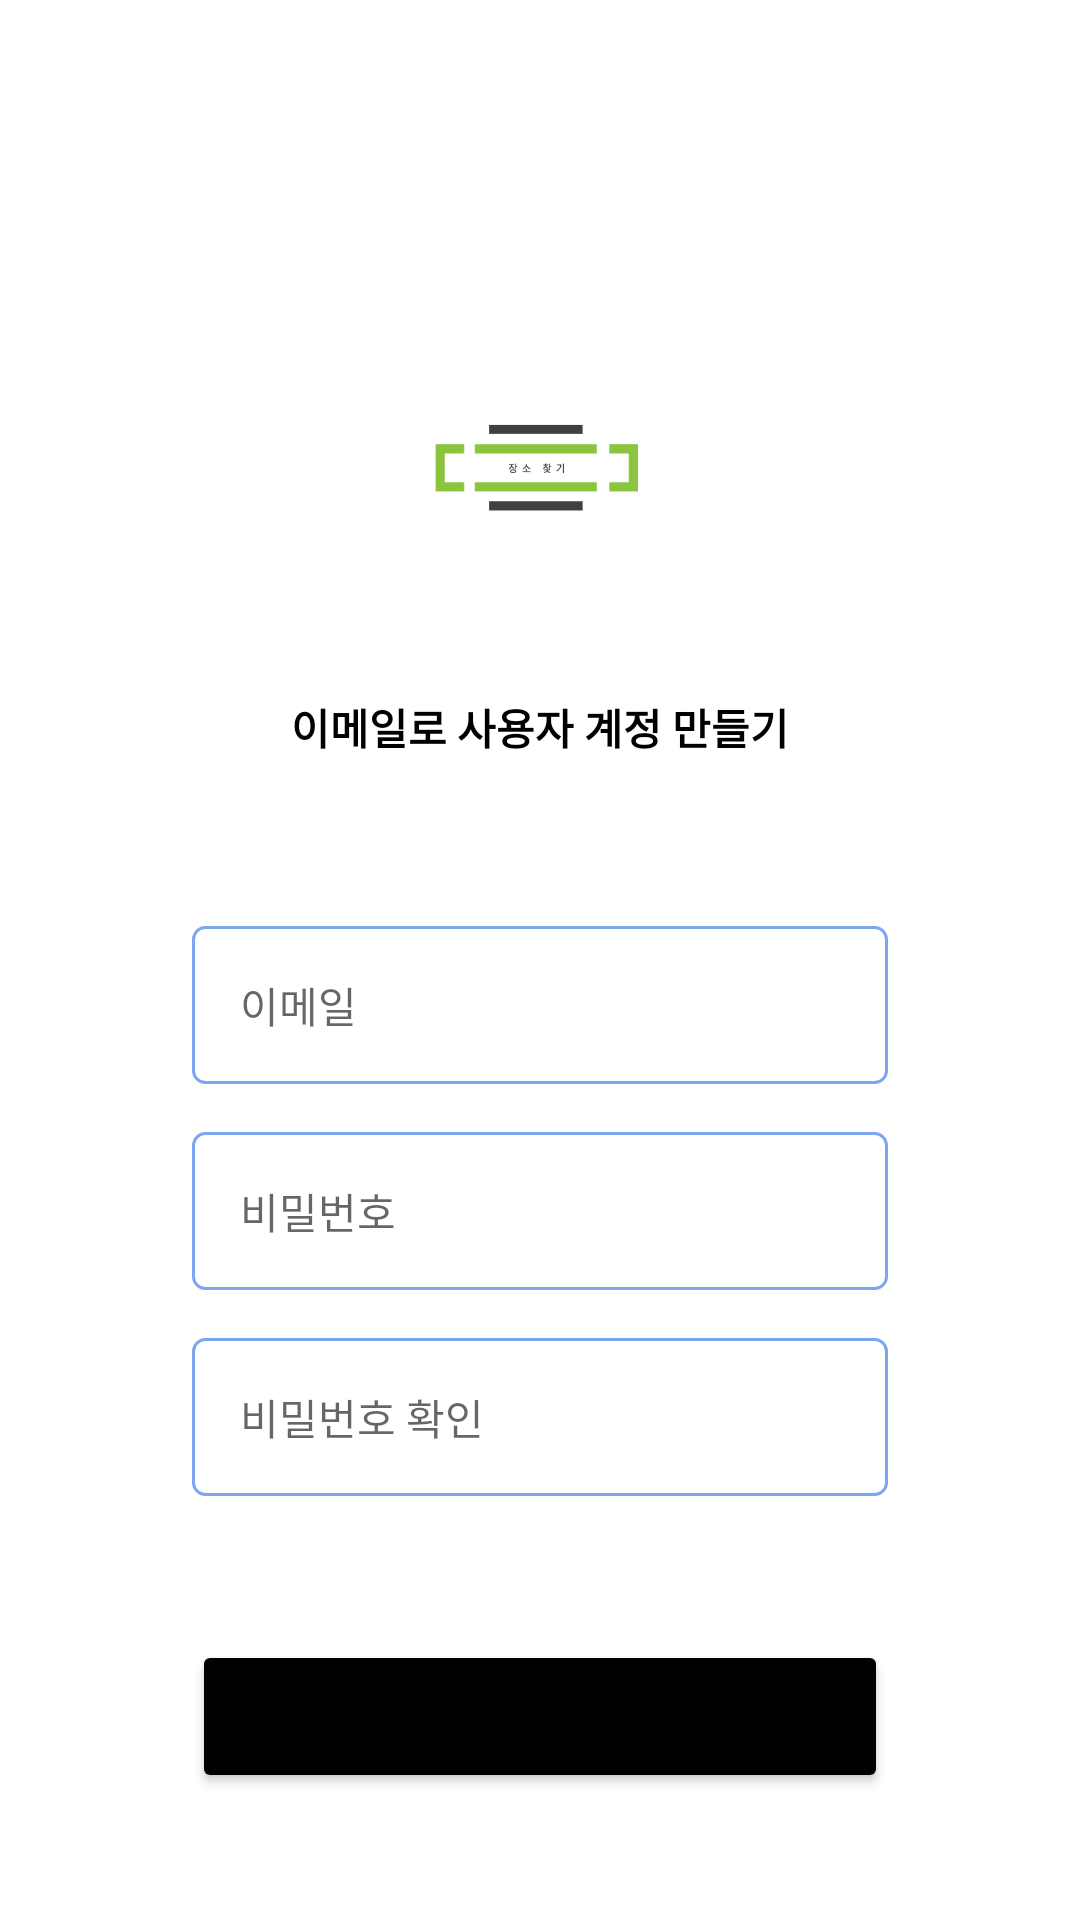

Write the Android layout XML for this screen, with the resource values it uses.
<!-- AndroidManifest.xml: application theme Theme.TPKakaoSearch -->
<!-- res/layout/activity_sign_up.xml -->
<?xml version="1.0" encoding="utf-8"?>
<LinearLayout xmlns:android="http://schemas.android.com/apk/res/android"
    xmlns:app="http://schemas.android.com/apk/res-auto"
    xmlns:tools="http://schemas.android.com/tools"
    android:layout_width="match_parent"
    android:layout_height="match_parent"
    android:orientation="vertical"
    android:gravity="center_horizontal"
    tools:context=".activities.SignUpActivity">

    
    <androidx.appcompat.widget.Toolbar
        android:id="@+id/toolbar"
        android:layout_width="match_parent"
        android:layout_height="?attr/actionBarSize"/>

    <ImageView
        android:layout_width="120dp"
        android:layout_height="120dp"
        android:src="@drawable/app_logo"
        android:layout_marginTop="40dp"/>

    <TextView
        android:layout_width="wrap_content"
        android:layout_height="wrap_content"
        android:text="이메일로 사용자 계정 만들기"
        android:textColor="@color/black"
        android:padding="8dp"
        android:textStyle="bold"
        android:layout_margin="8dp"/>

    <EditText
        android:id="@+id/et_email"
        android:layout_width="match_parent"
        android:layout_height="wrap_content"
        android:background="@drawable/background_round_rectangle"
        android:hint="이메일"
        android:textColor="#FF333333"
        android:padding="16dp"
        android:textSize="14sp"
        android:inputType="textEmailAddress"
        android:layout_marginTop="40dp"
        android:layout_marginLeft="64dp"
        android:layout_marginRight="64dp"
        android:layout_marginBottom="8dp"/>
    <EditText
        android:id="@+id/et_password"
        android:layout_width="match_parent"
        android:layout_height="wrap_content"
        android:background="@drawable/background_round_rectangle"
        android:hint="비밀번호"
        android:textColor="#FF333333"
        android:padding="16dp"
        android:textSize="14sp"
        android:inputType="textPassword"
        android:layout_marginTop="8dp"
        android:layout_marginLeft="64dp"
        android:layout_marginRight="64dp"
        android:layout_marginBottom="8dp"/>
    <EditText
        android:id="@+id/et_password_confirm"
        android:layout_width="match_parent"
        android:layout_height="wrap_content"
        android:background="@drawable/background_round_rectangle"
        android:hint="비밀번호 확인"
        android:textColor="#FF333333"
        android:padding="16dp"
        android:textSize="14sp"
        android:inputType="textPassword"
        android:layout_marginTop="8dp"
        android:layout_marginLeft="64dp"
        android:layout_marginRight="64dp"
        android:layout_marginBottom="8dp"
        android:imeOptions="actionDone"/>

    <Button
        android:id="@+id/btn_signup"
        android:layout_width="match_parent"
        android:layout_height="wrap_content"
        android:text="Sign Up"
        android:textAllCaps="false"
        android:backgroundTint="@color/black"
        android:padding="16dp"
        android:layout_marginLeft="64dp"
        android:layout_marginRight="64dp"
        android:layout_marginTop="40dp"/>

</LinearLayout>
<!-- resources referenced by this layout -->
<resources>
  <color name="black">#FF000000</color>
  <!-- drawable app_logo: png bitmap (drawable, 8373 bytes) -->
  <!-- drawable background_round_rectangle (drawable) -->
  <?xml version="1.0" encoding="utf-8"?>
  <shape xmlns:android="http://schemas.android.com/apk/res/android">
      <stroke android:width="1dp" android:color="@color/blue"/>
      <corners android:radius="4dp" />
  </shape>
  <style name="Theme.TPKakaoSearch" parent="Theme.MaterialComponents.DayNight.NoActionBar">
          
          <item name="colorPrimary">@color/purple_500</item>
          <item name="colorPrimaryVariant">@color/purple_700</item>
          <item name="colorOnPrimary">@color/white</item>
          
          <item name="colorSecondary">@color/teal_200</item>
          <item name="colorSecondaryVariant">@color/teal_700</item>
          <item name="colorOnSecondary">@color/black</item>
          
          <item name="android:statusBarColor" tools:targetApi="l">?attr/colorPrimaryVariant</item>
          
      </style>
  <color name="blue">#7DA6F1</color>
  <color name="purple_500">#FF6200EE</color>
  <color name="purple_700">#FF3700B3</color>
  <color name="white">#FFFFFFFF</color>
  <color name="teal_200">#FF03DAC5</color>
  <color name="teal_700">#FF018786</color>
</resources>
